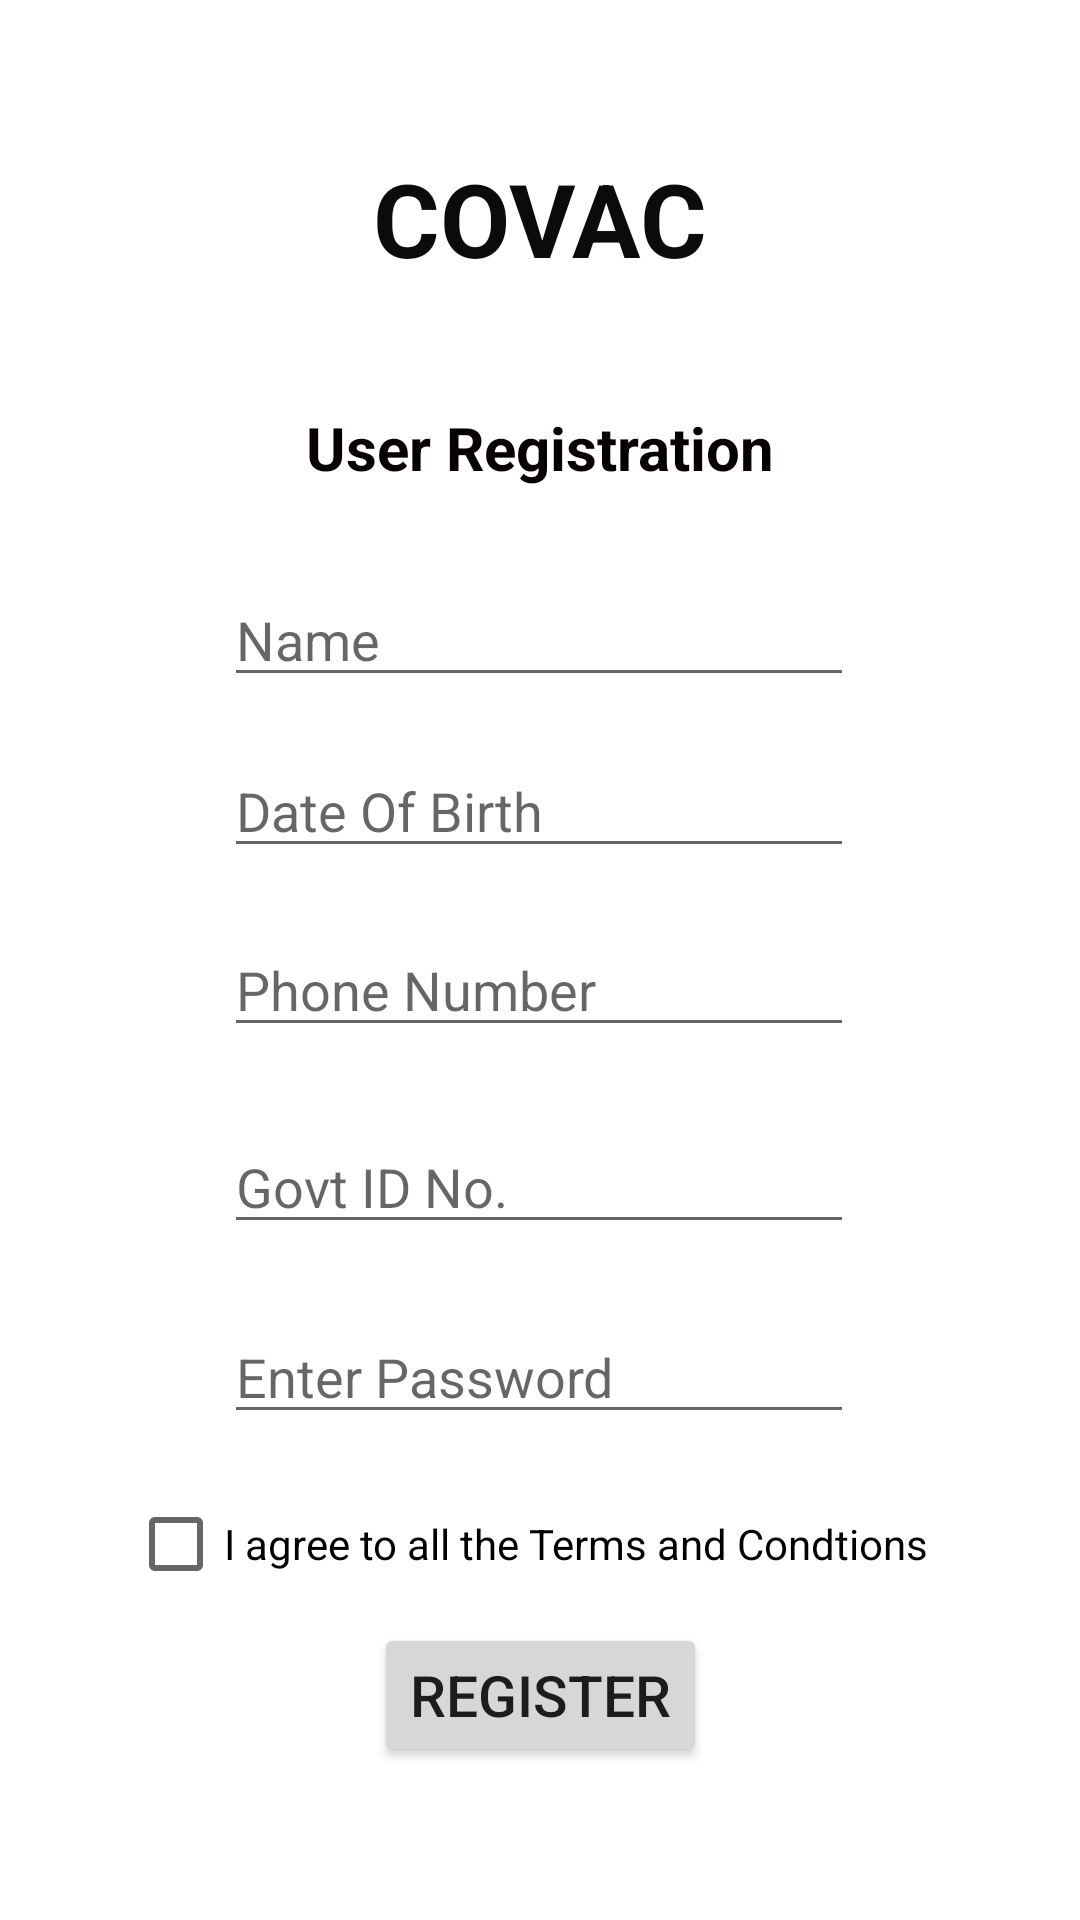

Write the Android layout XML for this screen, with the resource values it uses.
<!-- AndroidManifest.xml: application theme Theme.CovacTrial -->
<!-- res/layout/activity_registration_page.xml -->
<?xml version="1.0" encoding="utf-8"?>
<androidx.constraintlayout.widget.ConstraintLayout xmlns:android="http://schemas.android.com/apk/res/android"
    xmlns:app="http://schemas.android.com/apk/res-auto"
    xmlns:tools="http://schemas.android.com/tools"
    android:id="@+id/RegistrationPage"
    android:layout_width="match_parent"
    android:layout_height="match_parent"
    tools:context=".RegistrationPage">

    <TextView
        android:id="@+id/brandView"
        android:layout_width="wrap_content"
        android:layout_height="wrap_content"
        android:text="COVAC"
        android:textColor="#0B0B0B"
        android:textSize="34sp"
        android:textStyle="bold"
        app:layout_constraintBottom_toBottomOf="parent"
        app:layout_constraintEnd_toEndOf="parent"
        app:layout_constraintStart_toStartOf="parent"
        app:layout_constraintTop_toTopOf="parent"
        app:layout_constraintVertical_bias="0.084" />

    <TextView
        android:id="@+id/RegistrationView"
        android:layout_width="wrap_content"
        android:layout_height="wrap_content"
        android:text="User Registration"
        android:textColor="#070000"
        android:textSize="20sp"
        android:textStyle="bold"
        app:layout_constraintBottom_toBottomOf="parent"
        app:layout_constraintEnd_toEndOf="parent"
        app:layout_constraintStart_toStartOf="parent"
        app:layout_constraintTop_toBottomOf="@+id/brandView"
        app:layout_constraintVertical_bias="0.078" />

    <EditText
        android:id="@+id/NameInputOfPatient"
        android:layout_width="wrap_content"
        android:layout_height="wrap_content"
        android:ems="10"
        android:hint="Name"
        android:inputType="textPersonName"
        app:layout_constraintBottom_toBottomOf="parent"
        app:layout_constraintEnd_toEndOf="parent"
        app:layout_constraintHorizontal_bias="0.497"
        app:layout_constraintStart_toStartOf="parent"
        app:layout_constraintTop_toBottomOf="@+id/RegistrationView"
        app:layout_constraintVertical_bias="0.065" />

    <EditText
        android:id="@+id/DOBInput"
        android:layout_width="wrap_content"
        android:layout_height="wrap_content"
        android:ems="10"
        android:hint="Date Of Birth"
        android:inputType="date"
        app:layout_constraintBottom_toBottomOf="parent"
        app:layout_constraintEnd_toEndOf="parent"
        app:layout_constraintHorizontal_bias="0.497"
        app:layout_constraintStart_toStartOf="parent"
        app:layout_constraintTop_toBottomOf="@+id/NameInputOfPatient"
        app:layout_constraintVertical_bias="0.043" />

    <EditText
        android:id="@+id/PhoneNumRegInput"
        android:layout_width="wrap_content"
        android:layout_height="wrap_content"
        android:ems="10"
        android:hint="Phone Number"
        android:inputType="phone"
        app:layout_constraintBottom_toBottomOf="parent"
        app:layout_constraintEnd_toEndOf="parent"
        app:layout_constraintHorizontal_bias="0.497"
        app:layout_constraintStart_toStartOf="parent"
        app:layout_constraintTop_toBottomOf="@+id/DOBInput"
        app:layout_constraintVertical_bias="0.059" />

    <EditText
        android:id="@+id/GovtIDinput"
        android:layout_width="wrap_content"
        android:layout_height="wrap_content"
        android:ems="10"
        android:hint="Govt ID No."
        android:inputType="textPersonName"
        app:layout_constraintBottom_toBottomOf="parent"
        app:layout_constraintEnd_toEndOf="parent"
        app:layout_constraintHorizontal_bias="0.497"
        app:layout_constraintStart_toStartOf="parent"
        app:layout_constraintTop_toBottomOf="@+id/PhoneNumRegInput"
        app:layout_constraintVertical_bias="0.097" />

    <EditText
        android:id="@+id/PassowrdRegInput"
        android:layout_width="wrap_content"
        android:layout_height="wrap_content"
        android:ems="10"
        android:hint="Enter Password"
        android:inputType="textPassword"
        app:layout_constraintBottom_toBottomOf="parent"
        app:layout_constraintEnd_toEndOf="parent"
        app:layout_constraintHorizontal_bias="0.497"
        app:layout_constraintStart_toStartOf="parent"
        app:layout_constraintTop_toBottomOf="@+id/GovtIDinput"
        app:layout_constraintVertical_bias="0.12" />

    <Button
        android:id="@+id/RegistrationBTN"
        android:layout_width="wrap_content"
        android:layout_height="wrap_content"
        android:text="Register"
        android:textSize="19sp"
        app:layout_constraintBottom_toBottomOf="parent"
        app:layout_constraintEnd_toEndOf="parent"
        app:layout_constraintStart_toStartOf="parent"
        app:layout_constraintTop_toBottomOf="@+id/PassowrdRegInput"
        app:layout_constraintVertical_bias="0.554" />

    <CheckBox
        android:id="@+id/TermsAndConditions"
        android:layout_width="274dp"
        android:layout_height="40dp"
        android:text="I agree to all the Terms and Condtions"
        app:layout_constraintBottom_toBottomOf="parent"
        app:layout_constraintEnd_toEndOf="parent"
        app:layout_constraintHorizontal_bias="0.498"
        app:layout_constraintStart_toStartOf="parent"
        app:layout_constraintTop_toBottomOf="@+id/PassowrdRegInput"
        app:layout_constraintVertical_bias="0.136" />

</androidx.constraintlayout.widget.ConstraintLayout>
<!-- resources referenced by this layout -->
<resources>
  <style name="Theme.CovacTrial" parent="Theme.MaterialComponents.DayNight.DarkActionBar">
          
          <item name="colorPrimary">@color/purple_500</item>
          <item name="colorPrimaryVariant">@color/purple_700</item>
          <item name="colorOnPrimary">@color/white</item>
          
          <item name="colorSecondary">@color/teal_200</item>
          <item name="colorSecondaryVariant">@color/teal_700</item>
          <item name="colorOnSecondary">@color/black</item>
          
          <item name="android:statusBarColor" tools:targetApi="l">?attr/colorPrimaryVariant</item>
          
      </style>
  <!-- not gathered from this repository: default colours our renderer supplied (Android Studio template values) -->
  <color name="purple_500">#FF6200EE</color>
  <color name="purple_700">#FF3700B3</color>
  <color name="teal_200">#FF03DAC5</color>
  <color name="teal_700">#FF018786</color>
  <color name="black">#FF000000</color>
  <color name="white">#FFFFFFFF</color>
</resources>
